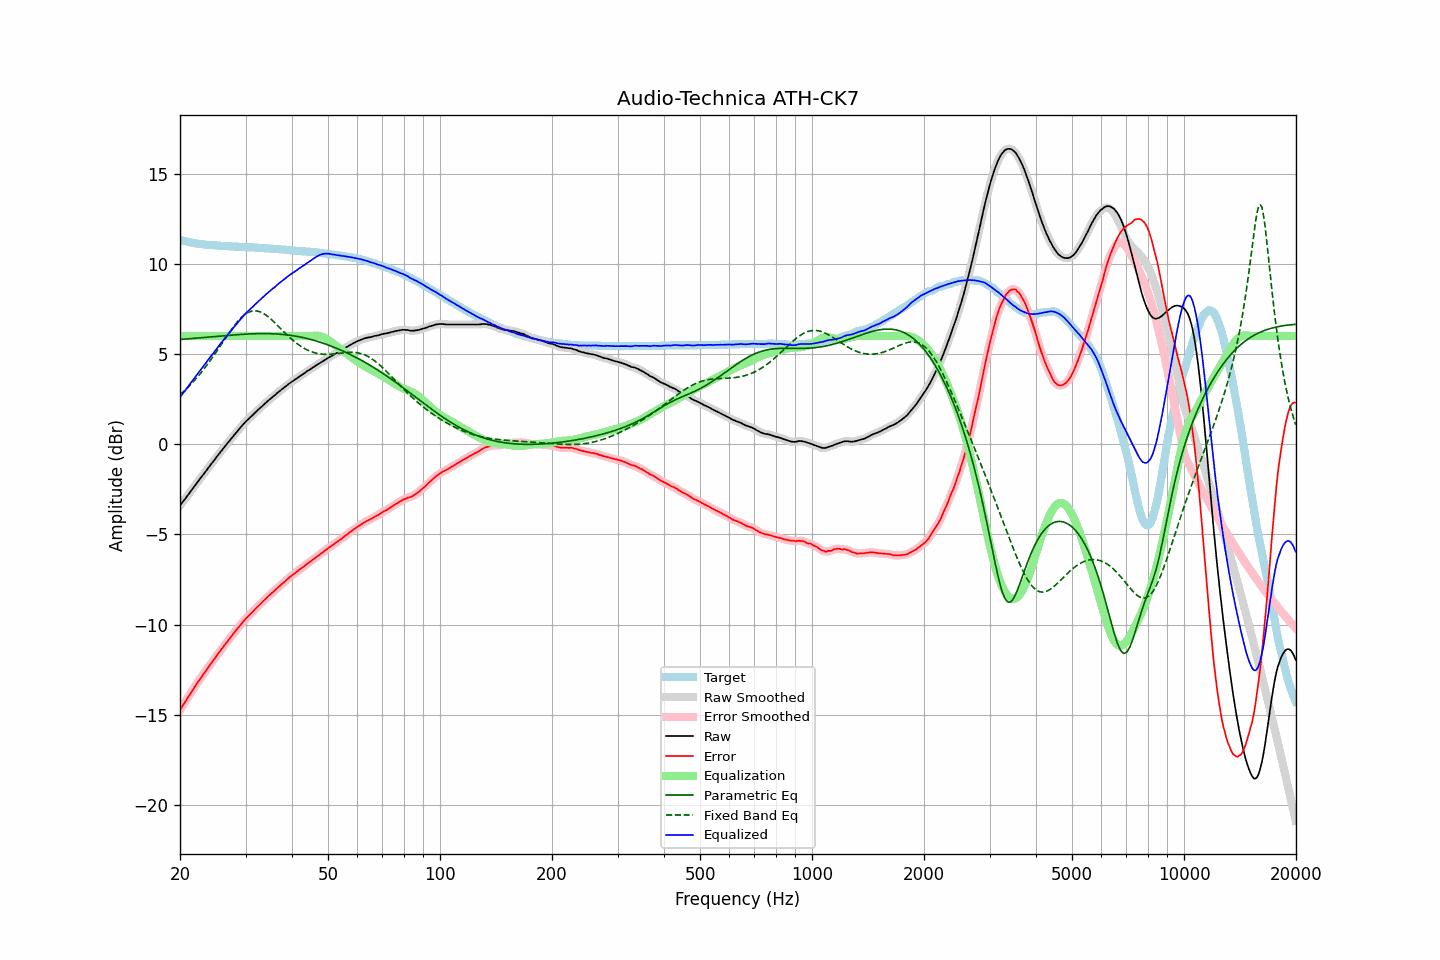

Source data for this figure (header and first rows):
frequency, raw, error, smoothed, error_smoothed, equalization, parametric_eq, fixed_band_eq, equalized_raw, equalized_smoothed, target
20.00, -3.40, -14.74, -3.40, -14.73, 6.00, 5.81, 2.74, 2.60, 2.60, 11.33
20.20, -3.28, -14.59, -3.29, -14.59, 6.00, 5.81, 2.82, 2.72, 2.71, 11.30
20.40, -3.16, -14.44, -3.17, -14.45, 6.00, 5.82, 2.90, 2.84, 2.83, 11.28
20.61, -3.06, -14.32, -3.05, -14.31, 6.00, 5.83, 2.99, 2.94, 2.95, 11.26
20.81, -2.93, -14.17, -2.93, -14.17, 6.00, 5.83, 3.07, 3.07, 3.07, 11.24
21.02, -2.81, -14.03, -2.81, -14.03, 6.00, 5.84, 3.16, 3.19, 3.19, 11.22
21.23, -2.69, -13.89, -2.69, -13.89, 6.00, 5.85, 3.25, 3.31, 3.31, 11.20
21.44, -2.57, -13.75, -2.57, -13.75, 6.00, 5.86, 3.34, 3.43, 3.43, 11.18
21.66, -2.46, -13.61, -2.45, -13.61, 6.00, 5.86, 3.44, 3.54, 3.55, 11.16
21.87, -2.33, -13.48, -2.33, -13.48, 6.00, 5.87, 3.53, 3.67, 3.67, 11.15
22.09, -2.21, -13.34, -2.21, -13.34, 6.00, 5.88, 3.63, 3.79, 3.79, 11.13
22.31, -2.09, -13.21, -2.09, -13.21, 6.00, 5.89, 3.74, 3.91, 3.91, 11.12
22.54, -1.98, -13.08, -1.97, -13.08, 6.00, 5.89, 3.84, 4.02, 4.03, 11.11
22.76, -1.85, -12.95, -1.86, -12.95, 6.00, 5.90, 3.95, 4.15, 4.14, 11.10
22.99, -1.74, -12.83, -1.74, -12.83, 6.00, 5.91, 4.06, 4.26, 4.26, 11.09
23.22, -1.62, -12.70, -1.62, -12.70, 6.00, 5.92, 4.18, 4.38, 4.38, 11.07
23.45, -1.50, -12.57, -1.51, -12.57, 6.00, 5.92, 4.29, 4.50, 4.49, 11.06
23.69, -1.39, -12.44, -1.39, -12.44, 6.00, 5.93, 4.41, 4.61, 4.61, 11.05
23.92, -1.27, -12.32, -1.27, -12.32, 6.00, 5.94, 4.54, 4.73, 4.73, 11.05
24.16, -1.15, -12.19, -1.15, -12.20, 6.00, 5.95, 4.66, 4.85, 4.85, 11.04
24.40, -1.03, -12.07, -1.04, -12.08, 6.00, 5.96, 4.79, 4.97, 4.96, 11.04
24.65, -0.92, -11.95, -0.92, -11.95, 6.00, 5.96, 4.91, 5.08, 5.08, 11.03
24.89, -0.80, -11.83, -0.80, -11.83, 6.00, 5.97, 5.04, 5.20, 5.20, 11.03
25.14, -0.68, -11.70, -0.69, -11.70, 6.00, 5.98, 5.17, 5.32, 5.31, 11.02
25.39, -0.57, -11.58, -0.57, -11.58, 6.00, 5.99, 5.31, 5.43, 5.43, 11.01
25.65, -0.46, -11.47, -0.46, -11.46, 6.00, 6.00, 5.44, 5.54, 5.54, 11.01
25.91, -0.35, -11.34, -0.35, -11.35, 6.00, 6.00, 5.57, 5.65, 5.65, 10.99
26.16, -0.23, -11.23, -0.23, -11.23, 6.00, 6.01, 5.71, 5.77, 5.77, 10.99
26.43, -0.12, -11.11, -0.12, -11.11, 6.00, 6.02, 5.84, 5.88, 5.88, 10.99
26.69, -0.00, -10.98, -0.00, -10.99, 6.00, 6.03, 5.97, 6.00, 6.00, 10.98
26.96, 0.10, -10.87, 0.11, -10.87, 6.00, 6.03, 6.10, 6.10, 6.11, 10.98
27.23, 0.21, -10.75, 0.22, -10.76, 6.00, 6.04, 6.23, 6.21, 6.22, 10.97
27.50, 0.33, -10.64, 0.33, -10.64, 6.00, 6.05, 6.36, 6.33, 6.33, 10.97
27.77, 0.44, -10.53, 0.44, -10.53, 6.00, 6.05, 6.48, 6.44, 6.44, 10.97
28.05, 0.55, -10.41, 0.54, -10.41, 6.00, 6.06, 6.60, 6.55, 6.54, 10.95
28.33, 0.65, -10.31, 0.65, -10.30, 6.00, 6.07, 6.71, 6.65, 6.65, 10.95
28.62, 0.75, -10.20, 0.75, -10.19, 6.00, 6.07, 6.82, 6.75, 6.75, 10.95
28.90, 0.86, -10.08, 0.86, -10.08, 6.00, 6.08, 6.91, 6.86, 6.86, 10.94
29.19, 0.97, -9.97, 0.96, -9.97, 6.00, 6.09, 7.01, 6.97, 6.96, 10.94
29.48, 1.07, -9.87, 1.07, -9.87, 6.00, 6.09, 7.09, 7.07, 7.07, 10.94
29.78, 1.17, -9.77, 1.17, -9.77, 6.00, 6.10, 7.17, 7.17, 7.17, 10.93
30.08, 1.26, -9.67, 1.26, -9.67, 6.00, 6.10, 7.23, 7.26, 7.26, 10.93
30.38, 1.35, -9.58, 1.35, -9.58, 6.00, 6.11, 7.29, 7.35, 7.35, 10.92
30.68, 1.43, -9.49, 1.43, -9.49, 6.00, 6.11, 7.33, 7.43, 7.43, 10.92
30.99, 1.52, -9.40, 1.51, -9.40, 6.00, 6.12, 7.36, 7.52, 7.51, 10.92
31.30, 1.60, -9.32, 1.60, -9.31, 6.00, 6.12, 7.38, 7.60, 7.60, 10.91
31.61, 1.69, -9.22, 1.69, -9.22, 6.00, 6.12, 7.40, 7.69, 7.69, 10.90
31.93, 1.77, -9.13, 1.77, -9.13, 6.00, 6.13, 7.39, 7.77, 7.77, 10.90
32.24, 1.86, -9.04, 1.86, -9.04, 6.00, 6.13, 7.39, 7.86, 7.86, 10.90
32.57, 1.94, -8.95, 1.94, -8.95, 6.00, 6.13, 7.36, 7.94, 7.94, 10.89
32.89, 2.02, -8.87, 2.02, -8.86, 6.00, 6.13, 7.33, 8.02, 8.02, 10.88
33.22, 2.11, -8.77, 2.10, -8.77, 6.00, 6.13, 7.29, 8.11, 8.10, 10.88
33.55, 2.19, -8.68, 2.19, -8.68, 6.00, 6.13, 7.25, 8.19, 8.19, 10.87
33.89, 2.27, -8.60, 2.27, -8.60, 6.00, 6.13, 7.19, 8.27, 8.27, 10.86
34.23, 2.35, -8.52, 2.35, -8.51, 6.00, 6.13, 7.13, 8.35, 8.35, 10.86
34.57, 2.43, -8.42, 2.42, -8.43, 6.00, 6.13, 7.05, 8.43, 8.42, 10.85
34.92, 2.50, -8.35, 2.50, -8.35, 6.00, 6.13, 6.98, 8.50, 8.50, 10.84
35.27, 2.58, -8.27, 2.57, -8.26, 6.00, 6.12, 6.90, 8.58, 8.57, 10.84
35.62, 2.65, -8.18, 2.65, -8.19, 6.00, 6.12, 6.82, 8.65, 8.65, 10.83
35.97, 2.72, -8.11, 2.72, -8.10, 6.00, 6.12, 6.73, 8.72, 8.72, 10.82
... 635 more rows
